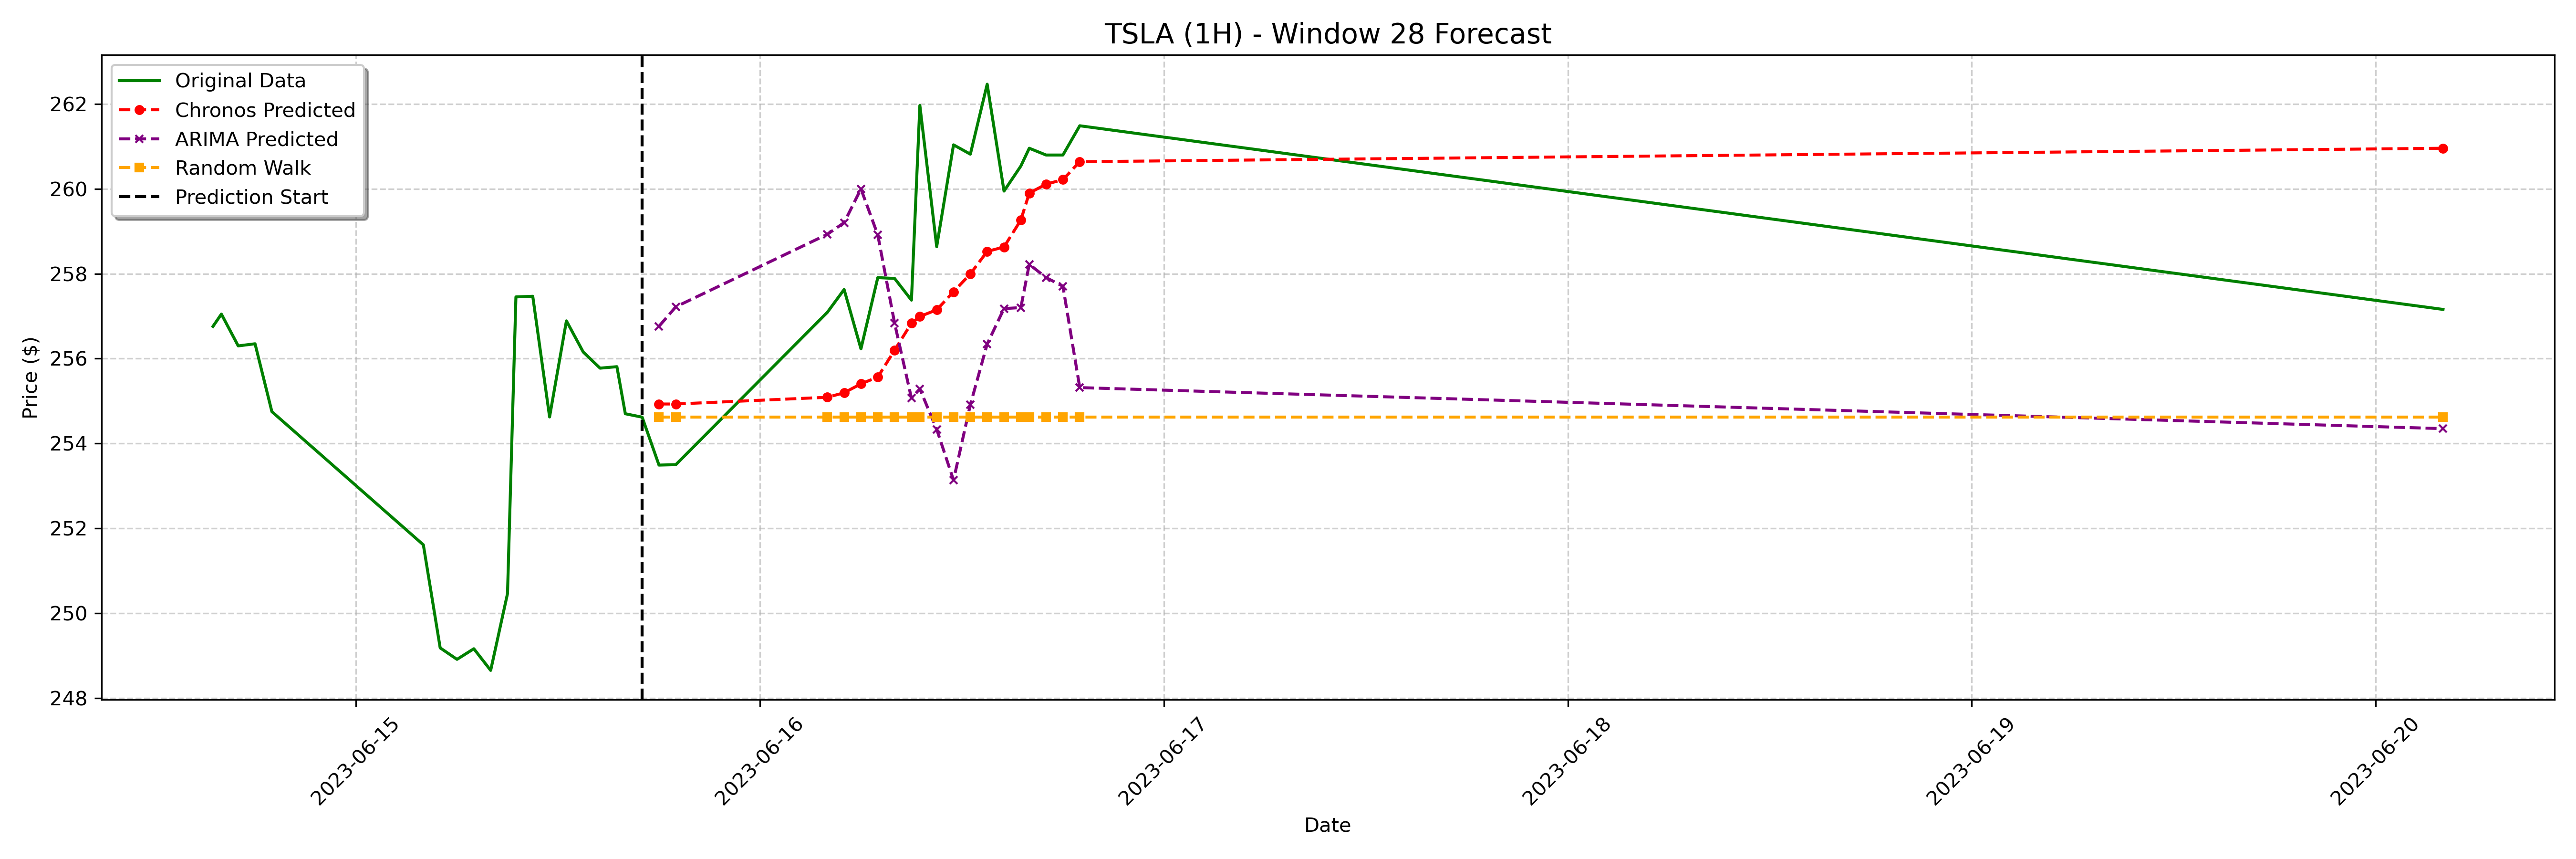

Data behind this chart, as committed beside it:
date, actual, chronos_forecast, arima_forecast, random_walk_forecast
2023-06-15 18:00:00-04:00, 253.5, 254.9, 256.8, 254.6
2023-06-15 19:00:00-04:00, 253.5, 254.9, 257.2, 254.6
2023-06-16 04:00:00-04:00, 257.1, 255.1, 258.9, 254.6
2023-06-16 05:00:00-04:00, 257.6, 255.2, 259.2, 254.6
2023-06-16 06:00:00-04:00, 256.2, 255.4, 260, 254.6
2023-06-16 07:00:00-04:00, 257.9, 255.6, 258.9, 254.6
2023-06-16 08:00:00-04:00, 257.9, 256.2, 256.8, 254.6
2023-06-16 09:00:00-04:00, 257.4, 256.8, 255.1, 254.6
2023-06-16 09:30:00-04:00, 262, 257, 255.3, 254.6
2023-06-16 10:30:00-04:00, 258.6, 257.2, 254.3, 254.6
2023-06-16 11:30:00-04:00, 261, 257.6, 253.1, 254.6
2023-06-16 12:30:00-04:00, 260.8, 258, 254.9, 254.6
2023-06-16 13:30:00-04:00, 262.5, 258.5, 256.3, 254.6
2023-06-16 14:30:00-04:00, 259.9, 258.6, 257.2, 254.6
2023-06-16 15:30:00-04:00, 260.5, 259.3, 257.2, 254.6
2023-06-16 16:00:00-04:00, 261, 259.9, 258.2, 254.6
2023-06-16 17:00:00-04:00, 260.8, 260.1, 257.9, 254.6
2023-06-16 18:00:00-04:00, 260.8, 260.2, 257.7, 254.6
2023-06-16 19:00:00-04:00, 261.5, 260.6, 255.3, 254.6
2023-06-20 04:00:00-04:00, 257.2, 261, 254.3, 254.6
